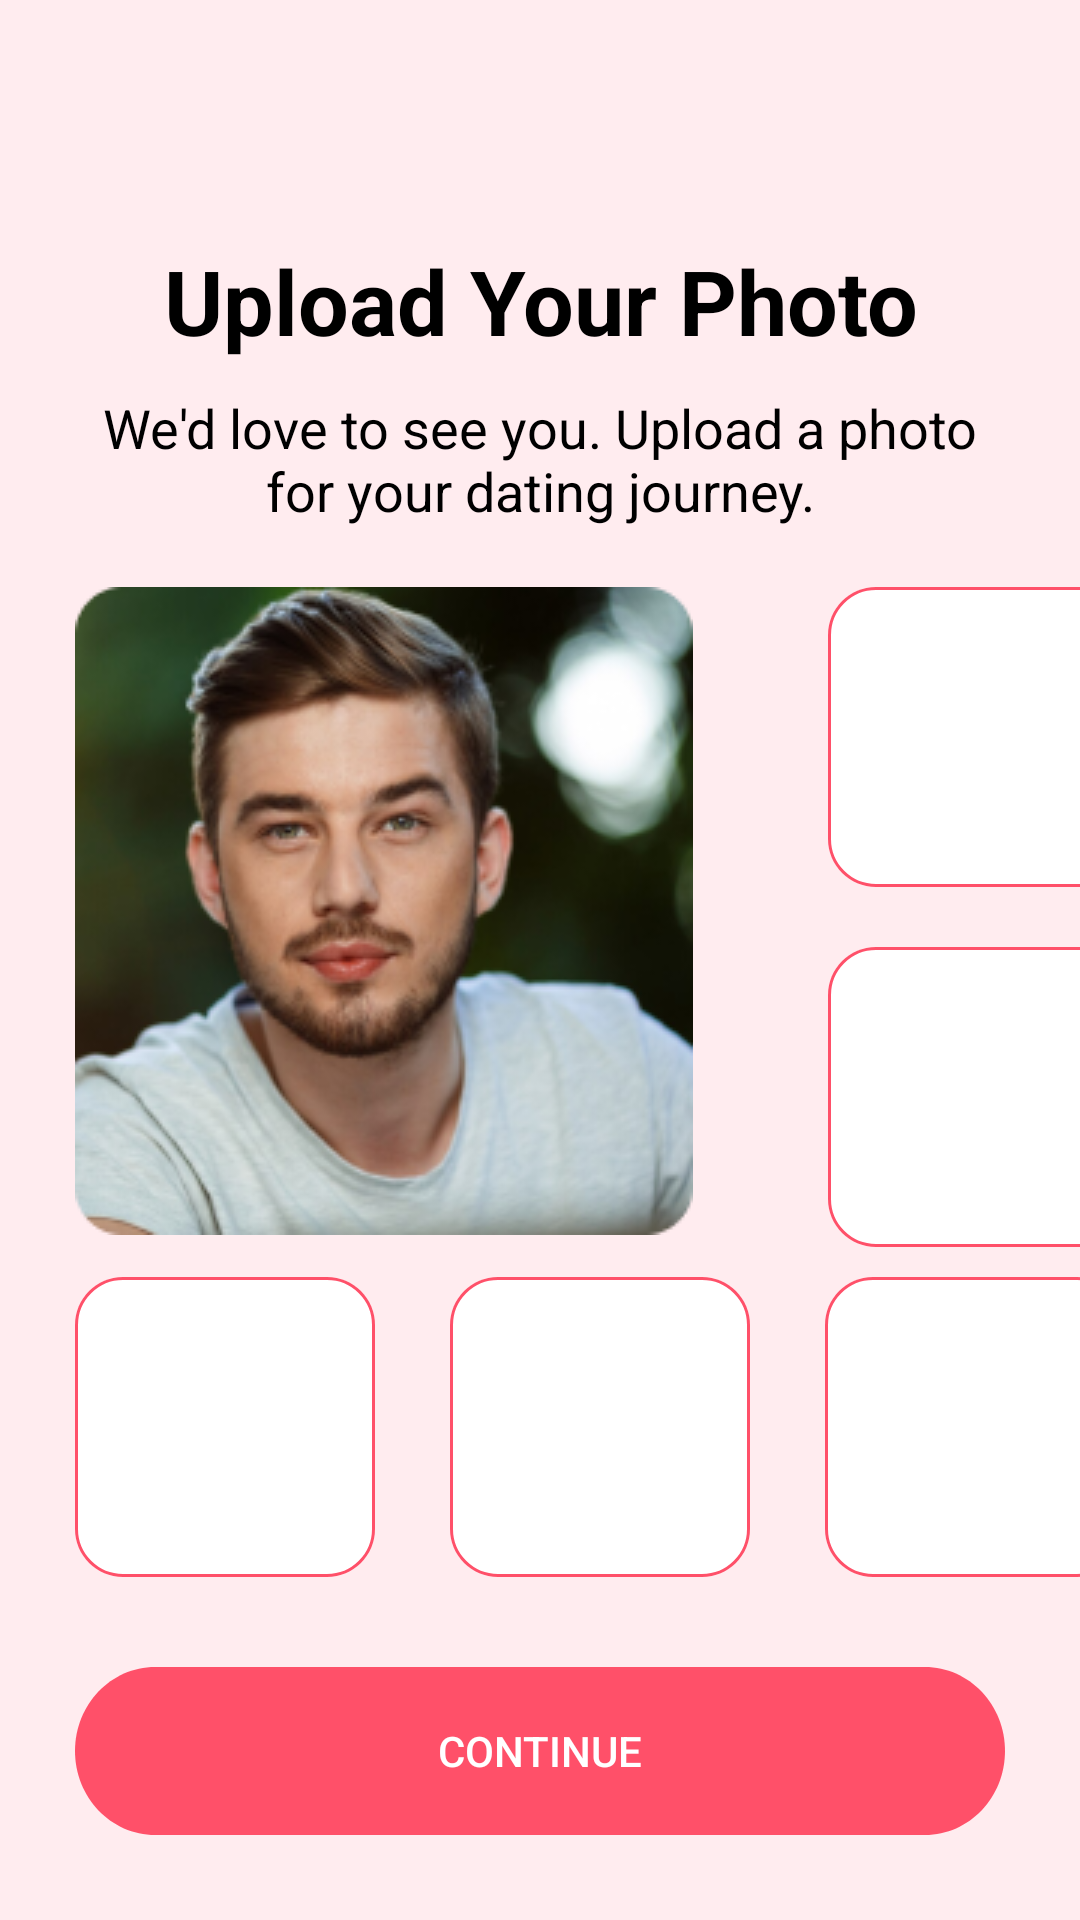

Layout XML and referenced resources for this Android screen:
<!-- AndroidManifest.xml: application theme Theme.Dating_App_Lucky -->
<!-- res/layout/activity_upload_photo.xml -->
<?xml version="1.0" encoding="utf-8"?>
<LinearLayout xmlns:android="http://schemas.android.com/apk/res/android"
    xmlns:app="http://schemas.android.com/apk/res-auto"
    xmlns:tools="http://schemas.android.com/tools"
    android:layout_width="match_parent"
    android:layout_height="match_parent"
    tools:context=".Upload_Photo_Activity"
    android:orientation="vertical"
    android:background="#FFECEF">


    <TextView
        android:layout_width="match_parent"
        android:layout_height="wrap_content"
        android:text="Upload Your Photo"
        android:textColor="@color/black"
        android:textSize="30dp"
        android:textStyle="bold"
        android:gravity="center"
        android:layout_marginTop="80dp"
        />

    <TextView
        android:layout_width="match_parent"
        android:layout_height="wrap_content"
        android:text="We'd love to see you. Upload a photo for your dating journey."
        android:textColor="@color/black"
        android:layout_marginTop="10dp"
        android:layout_marginLeft="30dp"
        android:layout_marginRight="30dp"
        android:textSize="18dp"
        android:gravity="center"
        android:layout_marginBottom="20dp"
        />
    <LinearLayout
        android:layout_width="match_parent"
        android:layout_height="wrap_content"
        android:orientation="horizontal"
        >
        <ImageView
            android:id="@+id/rectangle_2"
            android:layout_width="206dp"
            android:layout_height="216dp"
            android:layout_alignParentLeft="true"
            android:layout_marginLeft="25dp"
            android:src="@drawable/model_photo_1"
            android:layout_alignParentTop="true"
            android:background="@drawable/photo_bg"
            />

       <LinearLayout
           android:layout_width="match_parent"
           android:layout_height="wrap_content"
           android:orientation="vertical"
           android:layout_marginLeft="20dp"
           >
           <LinearLayout
               android:layout_width="100dp"
               android:layout_height="100dp"
               android:layout_marginLeft="25dp"
               android:layout_alignParentLeft="true"
               android:layout_alignParentTop="true"
               android:background="@drawable/add_image_bg"
               android:gravity="center"
               >
               <ImageView
                   android:layout_width="50dp"
                   android:layout_height="50dp"
                   android:src="@drawable/plus_icon"
                   android:layout_alignParentTop="true"
                   android:layout_gravity="center"
                   />
           </LinearLayout>
           <LinearLayout
               android:layout_width="100dp"
               android:layout_height="100dp"
               android:layout_marginLeft="25dp"
               android:layout_alignParentLeft="true"
               android:layout_alignParentTop="true"
               android:background="@drawable/add_image_bg"
               android:gravity="center"
               android:layout_marginTop="20dp"
               >
               <ImageView
                   android:layout_width="50dp"
                   android:layout_height="50dp"
                   android:src="@drawable/plus_icon"
                   android:layout_alignParentTop="true"
                   android:layout_gravity="center"

                   />
           </LinearLayout>
       </LinearLayout>



    </LinearLayout>
    <LinearLayout
        android:layout_width="match_parent"
        android:layout_height="wrap_content"
        android:orientation="horizontal"
        android:layout_marginTop="10dp"
        >
        <LinearLayout
            android:layout_width="100dp"
            android:layout_height="100dp"
            android:layout_marginLeft="25dp"
            android:layout_alignParentLeft="true"
            android:layout_alignParentTop="true"
            android:background="@drawable/add_image_bg"
            android:gravity="center"
            >
            <ImageView
                android:layout_width="50dp"
                android:layout_height="50dp"
                android:src="@drawable/plus_icon"
                android:layout_alignParentTop="true"
                android:layout_gravity="center"
                />
        </LinearLayout>
        <LinearLayout
            android:layout_width="100dp"
            android:layout_height="100dp"
            android:layout_marginLeft="25dp"
            android:layout_alignParentLeft="true"
            android:layout_alignParentTop="true"
            android:background="@drawable/add_image_bg"
            android:gravity="center"
            >
            <ImageView
                android:layout_width="50dp"
                android:layout_height="50dp"
                android:src="@drawable/plus_icon"
                android:layout_alignParentTop="true"
                android:layout_gravity="center"

                />
        </LinearLayout>
        <LinearLayout
            android:layout_width="100dp"
            android:layout_height="100dp"
            android:layout_marginLeft="25dp"
            android:layout_alignParentLeft="true"
            android:layout_alignParentTop="true"
            android:background="@drawable/add_image_bg"
            android:gravity="center"
            >
            <ImageView
                android:layout_width="50dp"
                android:layout_height="50dp"
                android:src="@drawable/plus_icon"
                android:layout_alignParentTop="true"
                android:layout_gravity="center"

                />
        </LinearLayout>


</LinearLayout>

    <Button
        android:id="@+id/continue_btn"
        android:layout_width="match_parent"
        android:layout_height="wrap_content"
        android:background="@drawable/btn_bg"
        android:layout_below="@+id/phone_et"
        android:layout_marginLeft="25dp"
        android:layout_marginRight="25dp"
        android:layout_marginTop="30dp"
        android:padding="15dp"
        android:text="Continue"
        android:textColor="@color/white"

        />
</LinearLayout>
<!-- resources referenced by this layout -->
<resources>
  <!-- drawable add_image_bg (drawable) -->
  <vector
  xmlns:android="http://schemas.android.com/apk/res/android"
  xmlns:aapt="http://schemas.android.com/aapt"
  android:width="100dp"
  android:height="100dp"
  android:viewportWidth="100"
  android:viewportHeight="100"
      >
  <group>
      <clip-path
          android:pathData="M16 0H84C92.8366 0 100 7.16344 100 16V84C100 92.8366 92.8366 100 84 100H16C7.16344 100 0 92.8366 0 84V16C0 7.16344 7.16344 0 16 0Z"
          />
      <path
          android:pathData="M0 0V100H100V0"
          android:fillColor="#FFFFFF"
          />
      <path
          android:pathData="M16 0H84C92.8366 0 100 7.16344 100 16V84C100 92.8366 92.8366 100 84 100H16C7.16344 100 0 92.8366 0 84V16C0 7.16344 7.16344 0 16 0Z"
          android:strokeWidth="2"
          android:strokeColor="#FF5069"
          />
  </group>
  </vector>
  <!-- drawable btn_bg (drawable) -->
  <vector
  xmlns:android="http://schemas.android.com/apk/res/android"
  xmlns:aapt="http://schemas.android.com/aapt"
  android:width="325dp"
  android:height="56dp"
  android:viewportWidth="325"
  android:viewportHeight="56"
      >
  <group>
      <clip-path
          android:pathData="M28 0H297C312.464 0 325 12.536 325 28C325 43.464 312.464 56 297 56H28C12.536 56 0 43.464 0 28C0 12.536 12.536 0 28 0Z"
          />
      <path
          android:pathData="M0 0V56H325V0"
          android:fillColor="#FF5069"
          />
  </group>
  </vector>
  <!-- drawable model_photo_1: png bitmap (drawable, 76413 bytes) -->
  <!-- drawable photo_bg (drawable) -->
  <vector
  xmlns:android="http://schemas.android.com/apk/res/android"
  xmlns:aapt="http://schemas.android.com/aapt"
  android:width="206dp"
  android:height="216dp"
  android:viewportWidth="206"
  android:viewportHeight="216"
      >
  <group>
      <clip-path
          android:pathData="M16 0H190C198.837 0 206 7.16344 206 16V200C206 208.837 198.837 216 190 216H16C7.16344 216 0 208.837 0 200V16C0 7.16344 7.16344 0 16 0Z"
          />
  </group>
  </vector>
  <style name="Theme.Dating_App_Lucky" parent="Base.Theme.Dating_App_Lucky" />
  <style name="Base.Theme.Dating_App_Lucky" parent="Theme.AppCompat.Light.NoActionBar">
          
          
      </style>
  <!-- not gathered from this repository: default colours our renderer supplied (Android Studio template values) -->
  <color name="black">#FF000000</color>
  <color name="white">#FFFFFFFF</color>
</resources>
